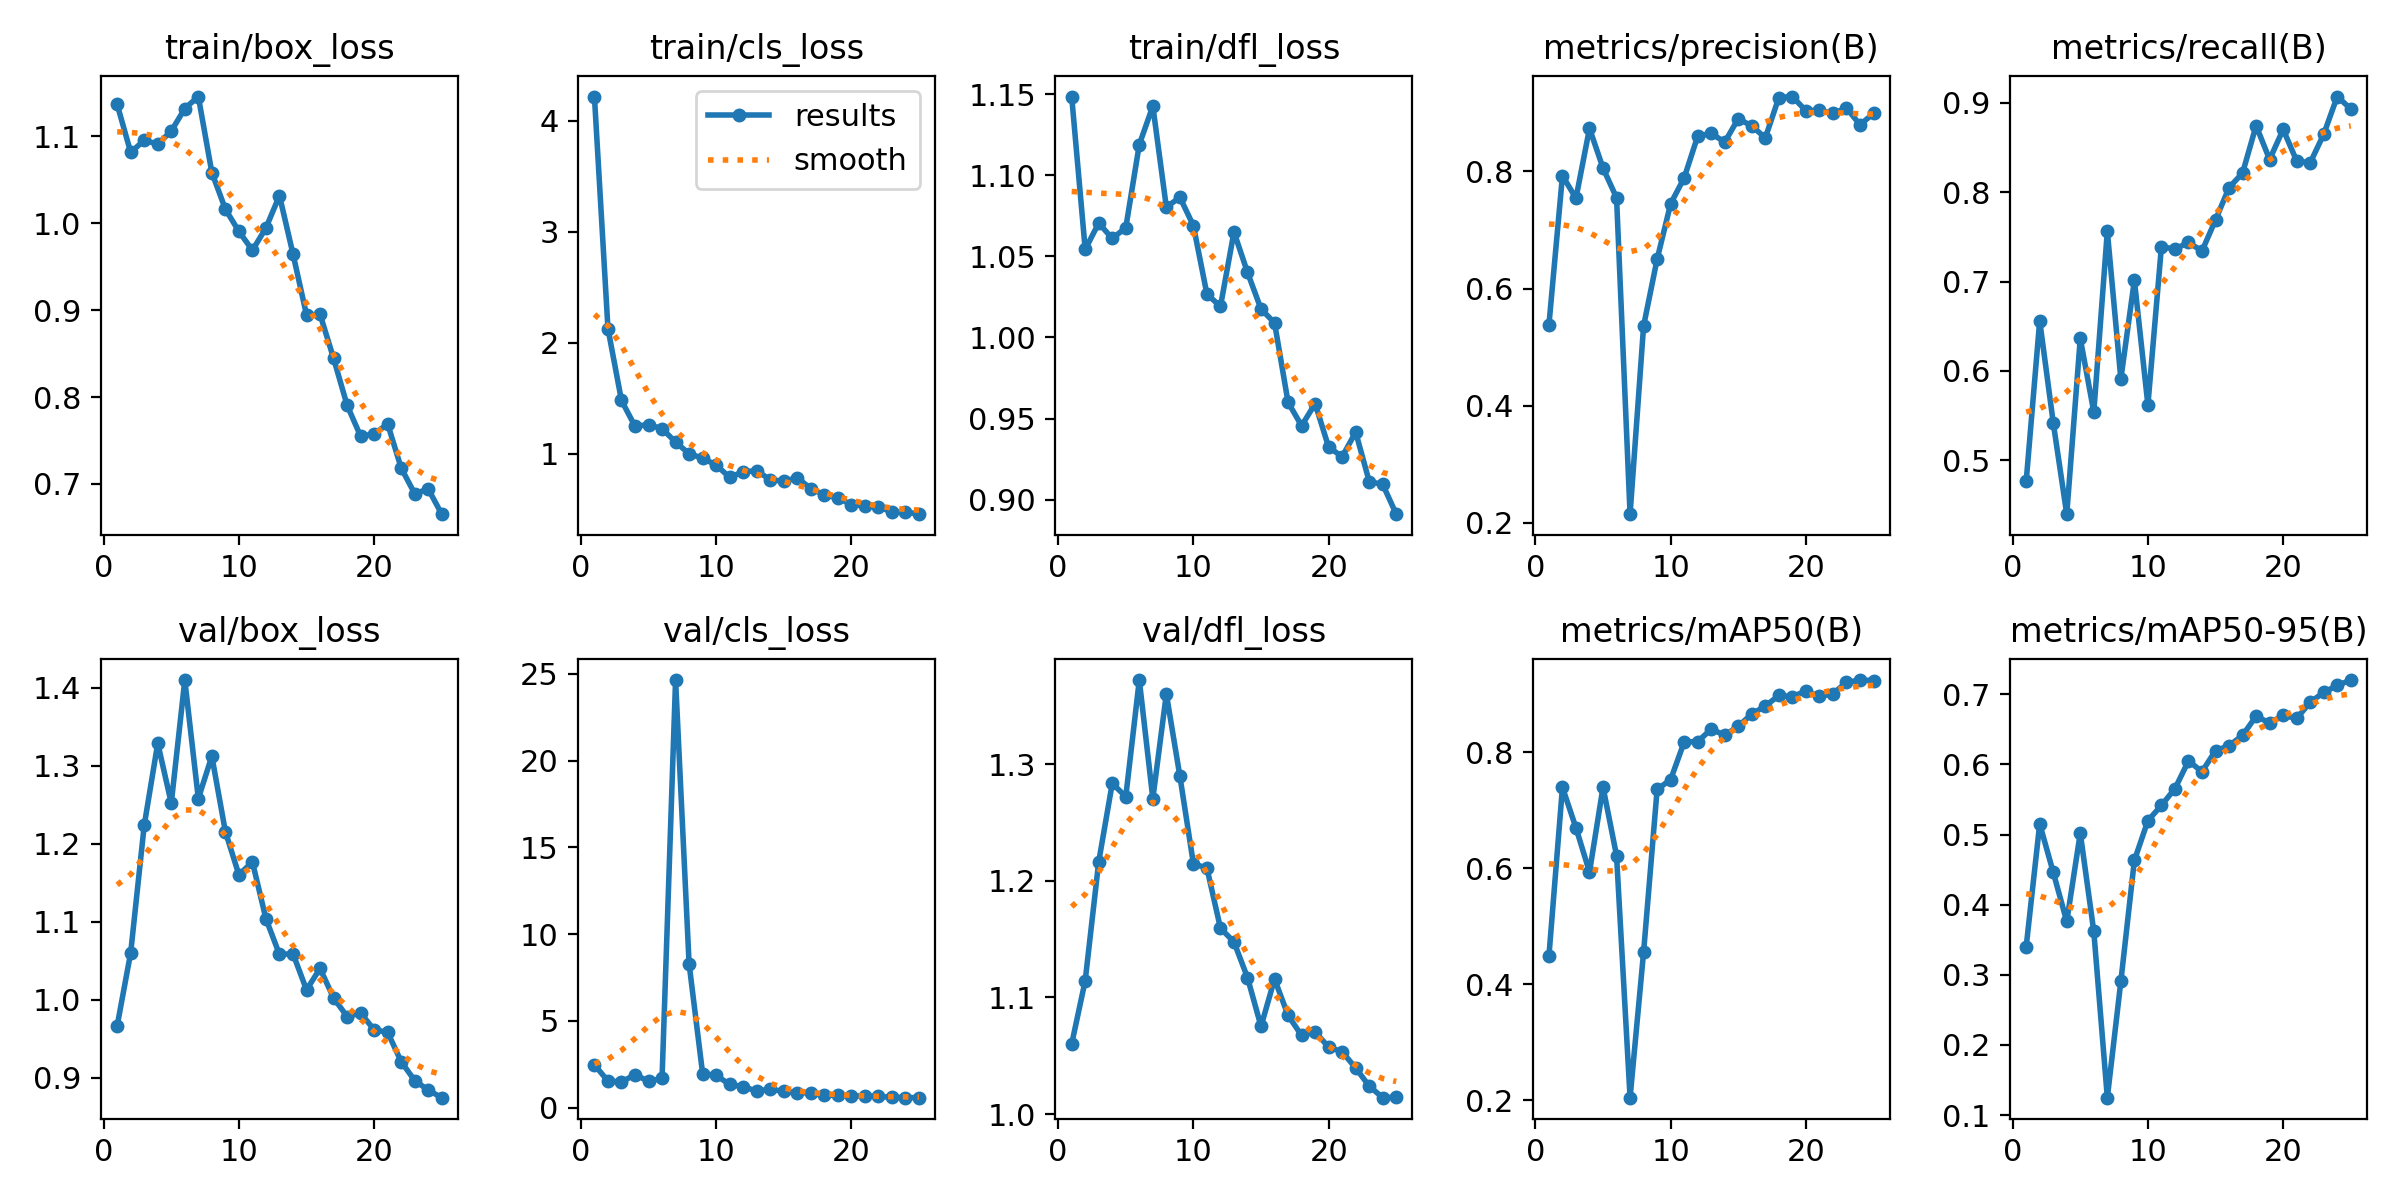

The file beside this chart, header and first rows:
epoch, train/box_loss, train/cls_loss, train/dfl_loss, metrics/precision(B), metrics/recall(B), metrics/mAP50(B), metrics/mAP50-95(B), val/box_loss, val/cls_loss, val/dfl_loss, lr/pg0, lr/pg1, lr/pg2
1, 1.137, 4.217, 1.149, 0.538, 0.4764, 0.4484, 0.34, 0.9663, 2.462, 1.06, 0.0002144, 0.0002144, 0.0002144
2, 1.081, 2.127, 1.054, 0.7923, 0.6562, 0.7391, 0.5153, 1.06, 1.528, 1.114, 0.0004255, 0.0004255, 0.0004255
3, 1.095, 1.478, 1.071, 0.7541, 0.5421, 0.6693, 0.4463, 1.223, 1.472, 1.216, 0.0006184, 0.0006184, 0.0006184
4, 1.091, 1.246, 1.061, 0.8731, 0.4398, 0.5932, 0.3761, 1.329, 1.896, 1.283, 0.0007933, 0.0007933, 0.0007933
5, 1.106, 1.26, 1.068, 0.8054, 0.6363, 0.7395, 0.5021, 1.252, 1.513, 1.272, 0.0009501, 0.0009501, 0.0009501
6, 1.132, 1.224, 1.119, 0.7549, 0.5541, 0.6216, 0.3619, 1.41, 1.683, 1.372, 0.001089, 0.001089, 0.001089
7, 1.146, 1.103, 1.143, 0.215, 0.7564, 0.2042, 0.1249, 1.258, 24.65, 1.27, 0.001089, 0.001089, 0.001089
8, 1.058, 0.9987, 1.08, 0.5361, 0.591, 0.4552, 0.2907, 1.312, 8.284, 1.36, 0.001033, 0.001033, 0.001033
9, 1.016, 0.9586, 1.086, 0.6501, 0.7014, 0.7355, 0.4632, 1.215, 1.956, 1.29, 0.0009763, 0.0009763, 0.0009763
10, 0.9907, 0.8966, 1.069, 0.7447, 0.562, 0.7526, 0.5198, 1.16, 1.852, 1.215, 0.0009197, 0.0009197, 0.0009197
11, 0.9689, 0.7856, 1.027, 0.7888, 0.7389, 0.8173, 0.5417, 1.176, 1.332, 1.211, 0.0008631, 0.0008631, 0.0008631
12, 0.9947, 0.8371, 1.019, 0.8599, 0.7363, 0.8181, 0.5654, 1.104, 1.203, 1.159, 0.0008065, 0.0008065, 0.0008065
13, 1.032, 0.8453, 1.065, 0.8647, 0.7437, 0.8394, 0.605, 1.058, 0.9479, 1.147, 0.0007499, 0.0007499, 0.0007499
14, 0.9646, 0.7641, 1.04, 0.8498, 0.7342, 0.8292, 0.5897, 1.059, 1.058, 1.117, 0.0006934, 0.0006934, 0.0006934
15, 0.8945, 0.7515, 1.018, 0.8898, 0.7689, 0.8445, 0.6197, 1.012, 0.9254, 1.075, 0.0006368, 0.0006368, 0.0006368
16, 0.8952, 0.782, 1.009, 0.8773, 0.8051, 0.8656, 0.6267, 1.04, 0.8516, 1.116, 0.0005802, 0.0005802, 0.0005802
17, 0.8447, 0.6843, 0.96, 0.8571, 0.8214, 0.8794, 0.6415, 1.002, 0.8449, 1.085, 0.0005236, 0.0005236, 0.0005236
18, 0.7906, 0.627, 0.9455, 0.9258, 0.8744, 0.8975, 0.6689, 0.9782, 0.7058, 1.067, 0.000467, 0.000467, 0.000467
19, 0.7549, 0.6003, 0.9592, 0.9275, 0.8365, 0.8956, 0.6592, 0.9826, 0.7172, 1.071, 0.0004104, 0.0004104, 0.0004104
20, 0.7576, 0.5407, 0.9324, 0.9034, 0.8702, 0.9051, 0.6701, 0.9613, 0.6771, 1.057, 0.0003538, 0.0003538, 0.0003538
21, 0.769, 0.5292, 0.9265, 0.904, 0.835, 0.8958, 0.6656, 0.9579, 0.6575, 1.053, 0.0002972, 0.0002972, 0.0002972
22, 0.7183, 0.5199, 0.9416, 0.8987, 0.8328, 0.9008, 0.6887, 0.9203, 0.6354, 1.04, 0.0002406, 0.0002406, 0.0002406
23, 0.6888, 0.4734, 0.9112, 0.9079, 0.8648, 0.9201, 0.7028, 0.8961, 0.5921, 1.024, 0.0001841, 0.0001841, 0.0001841
24, 0.6942, 0.4748, 0.9094, 0.8795, 0.907, 0.9241, 0.7127, 0.8838, 0.5726, 1.014, 0.0001275, 0.0001275, 0.0001275
25, 0.6653, 0.4541, 0.8911, 0.8987, 0.8931, 0.9233, 0.7204, 0.8741, 0.5674, 1.014, 7.0878e-05, 7.0878e-05, 7.0878e-05
